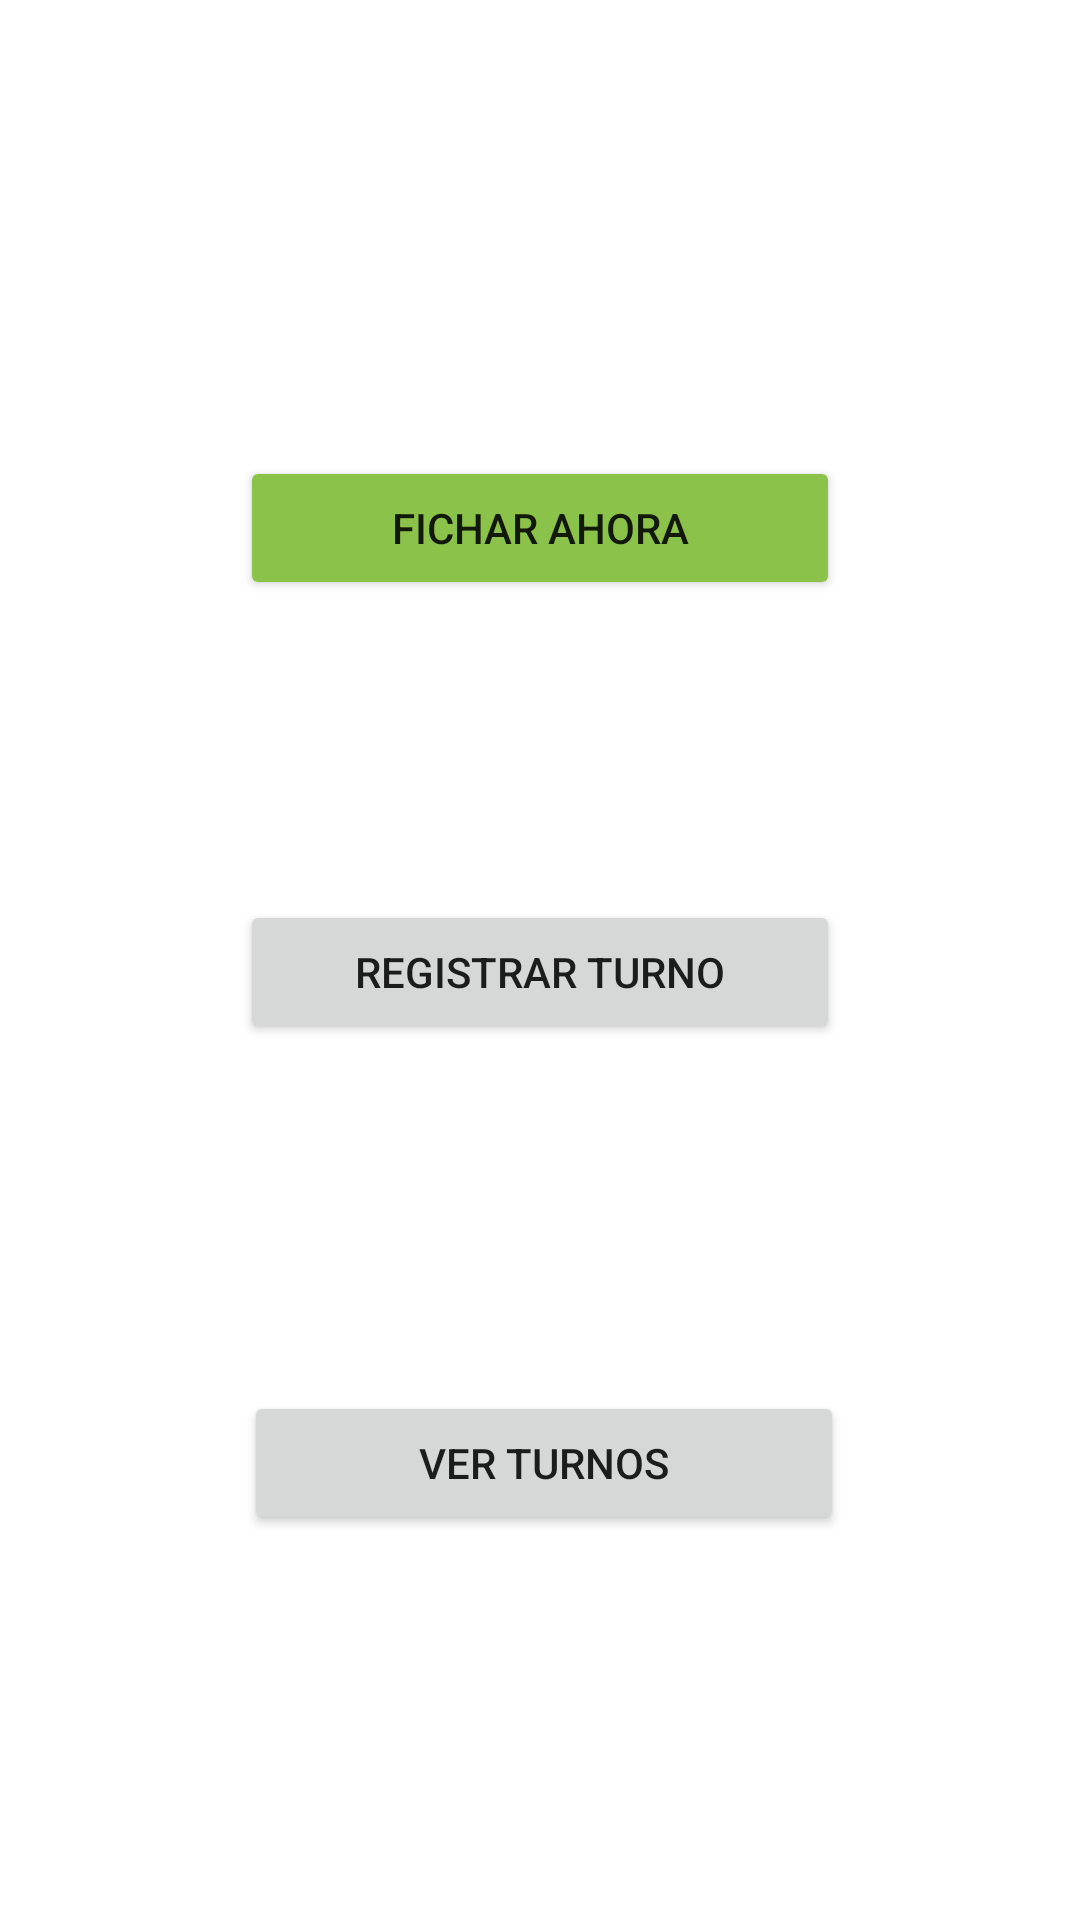

This screen was rendered from an Android layout file. Write that file and the resources it references.
<!-- AndroidManifest.xml: application theme Theme.Controlsueldo -->
<!-- res/layout/activity_main.xml -->
<?xml version="1.0" encoding="utf-8"?>
<androidx.constraintlayout.widget.ConstraintLayout xmlns:android="http://schemas.android.com/apk/res/android"
    xmlns:app="http://schemas.android.com/apk/res-auto"
    xmlns:tools="http://schemas.android.com/tools"
    android:layout_width="match_parent"
    android:layout_height="match_parent"
    tools:context=".MainActivity">

    <Button
        android:id="@+id/btn_fichar_entrada"
        android:layout_width="200dp"
        android:layout_height="wrap_content"
        android:layout_marginTop="152dp"
        android:backgroundTint="@color/green"
        android:text="@string/ingreso"
        app:layout_constraintEnd_toEndOf="parent"
        app:layout_constraintStart_toStartOf="parent"
        app:layout_constraintTop_toTopOf="parent" />

    <Button
        android:id="@+id/btn_nuevo_turno"
        android:layout_width="200dp"
        android:layout_height="wrap_content"
        android:layout_marginTop="100dp"
        android:text="@string/nuevo"
        app:layout_constraintEnd_toEndOf="parent"
        app:layout_constraintStart_toStartOf="parent"
        app:layout_constraintTop_toBottomOf="@+id/btn_fichar_entrada" />

    <Button
        android:id="@+id/btn_ver_turnos"
        android:layout_width="200dp"
        android:layout_height="wrap_content"
        android:layout_marginTop="100dp"
        android:text="@string/turnos"
        app:layout_constraintBottom_toBottomOf="parent"
        app:layout_constraintEnd_toEndOf="parent"
        app:layout_constraintHorizontal_bias="0.509"
        app:layout_constraintStart_toStartOf="parent"
        app:layout_constraintTop_toBottomOf="@+id/btn_nuevo_turno"
        app:layout_constraintVertical_bias="0.108" />

</androidx.constraintlayout.widget.ConstraintLayout>
<!-- resources referenced by this layout -->
<resources>
  <color name="green">#8BC34A</color>
  <string name="ingreso">Fichar ahora</string>
  <string name="nuevo">Registrar Turno</string>
  <string name="turnos">Ver turnos</string>
  <style name="Theme.Controlsueldo" parent="Theme.MaterialComponents.DayNight.DarkActionBar">
          
          <item name="colorPrimary">@color/purple_500</item>
          <item name="colorPrimaryVariant">@color/purple_700</item>
          <item name="colorOnPrimary">@color/white</item>
          
          <item name="colorSecondary">@color/teal_200</item>
          <item name="colorSecondaryVariant">@color/teal_700</item>
          <item name="colorOnSecondary">@color/black</item>
          
          <item name="android:statusBarColor" tools:targetApi="l">?attr/colorPrimaryVariant</item>
          
      </style>
  <color name="purple_500">#FF6200EE</color>
  <color name="purple_700">#FF3700B3</color>
  <color name="white">#FFFFFFFF</color>
  <color name="teal_200">#FF03DAC5</color>
  <color name="teal_700">#FF018786</color>
  <color name="black">#FF000000</color>
</resources>
